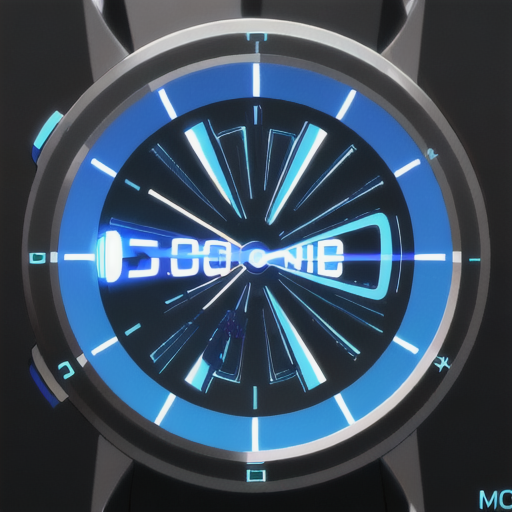
Generation parameters embedded in this image by AUTOMATIC1111 Stable Diffusion web UI or a fork of it (Forge, ...) (PNG 'parameters' text chunk):
sci-fi  watch, modern, futuristic
Steps: 20, Sampler: DPM adaptive, Schedule type: Automatic, CFG scale: 12, Seed: 2224829564, Size: 512x512, Model hash: 876b4c7ba5, Model: cetusMix_Whalefall2, Version: v1.10.1